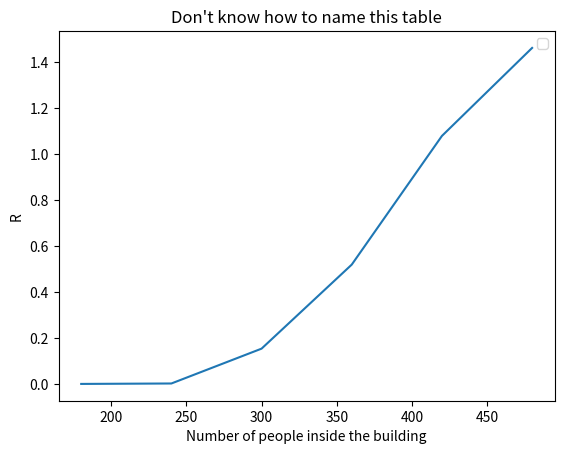

The matplotlib source for this figure:
import matplotlib.pyplot as plt
x=[180, 240, 300, 360, 420, 480]
y=[0, 0.0019,	0.1536,	0.5195,	1.0798,	1.4630]
plt.plot(x,y)
# plt.plot(x,y,label='',linewidth=1, color='r', marker='r')
plt.xlabel('Number of people inside the building')
plt.ylabel('R')
plt.title("Don't know how to name this table")
plt.legend()
plt.show()
